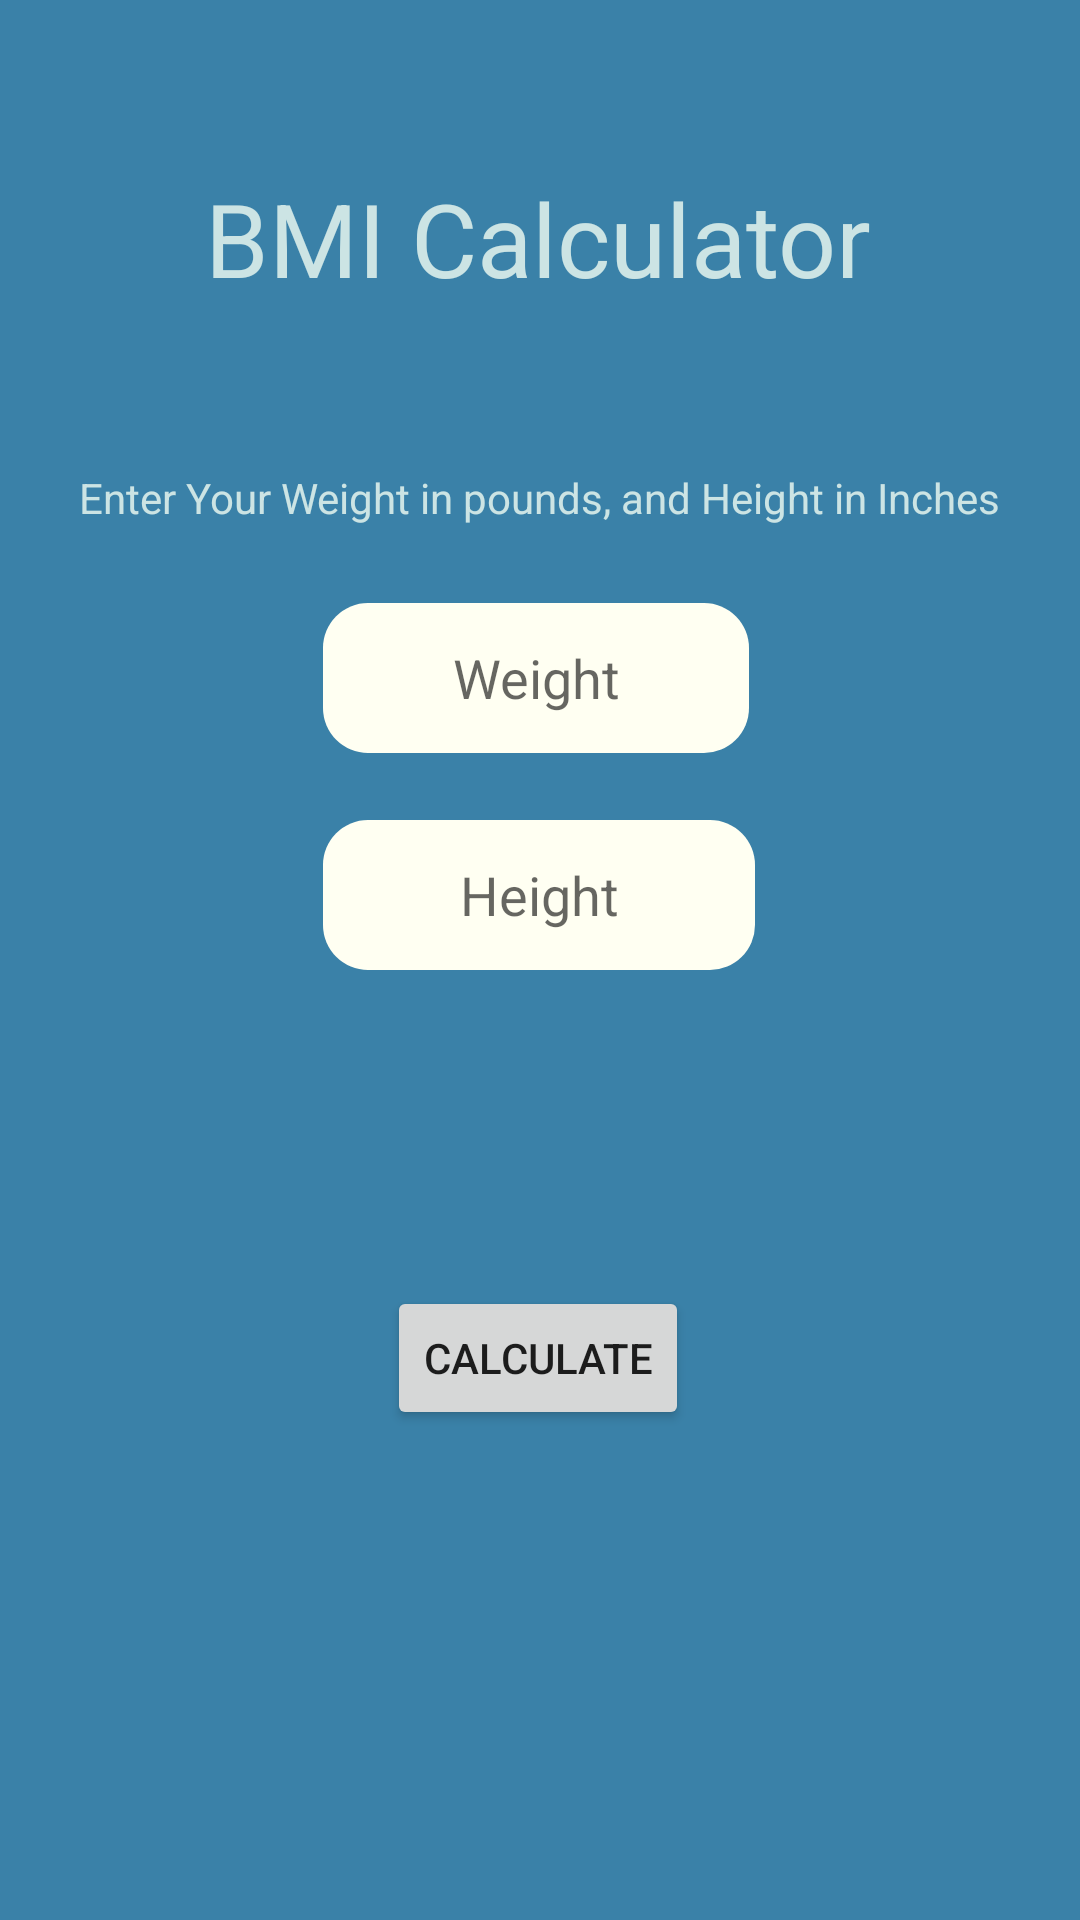

Here is an Android app screen rendered from its layout file. Give the layout XML and the strings, colors and styles it references.
<!-- AndroidManifest.xml: application theme Theme.MetabolismHealthCalculator -->
<!-- res/layout/activity_calculate_bmi.xml -->
<?xml version="1.0" encoding="utf-8"?>
<androidx.constraintlayout.widget.ConstraintLayout xmlns:android="http://schemas.android.com/apk/res/android"
    xmlns:app="http://schemas.android.com/apk/res-auto"
    xmlns:tools="http://schemas.android.com/tools"
    android:layout_width="match_parent"
    android:layout_height="match_parent"
    android:background="#3A81A8"
    tools:context=".CalculateBMIActivity">

    <TextView
        android:id="@+id/textView3"
        android:layout_width="wrap_content"
        android:layout_height="wrap_content"
        android:layout_marginTop="50dp"
        android:layout_marginBottom="48dp"
        android:text="@string/bmiTitle"
        android:textColor="#CCE4E4"
        android:textSize="34sp"
        app:layout_constraintBottom_toTopOf="@+id/textView6"
        app:layout_constraintEnd_toEndOf="parent"
        app:layout_constraintHorizontal_bias="0.497"
        app:layout_constraintStart_toStartOf="parent"
        app:layout_constraintTop_toTopOf="parent" />

    <Button
        android:id="@+id/calcBMI"
        android:layout_width="wrap_content"
        android:layout_height="wrap_content"
        android:text="@string/calc"
        android:drawableRight="@drawable/thumb_up"
        android:tint="@android:color/white"
        app:layout_constraintBottom_toBottomOf="parent"
        app:layout_constraintEnd_toEndOf="parent"
        app:layout_constraintHorizontal_bias="0.498"
        app:layout_constraintStart_toStartOf="parent"
        app:layout_constraintTop_toTopOf="parent"
        app:layout_constraintVertical_bias="0.724" />

    <TextView
        android:id="@+id/calculatedOutput"
        android:layout_width="wrap_content"
        android:layout_height="wrap_content"
        android:text=""
        android:textColor="#CCE4E4"
        android:textSize="24sp"
        app:layout_constraintBottom_toBottomOf="parent"
        app:layout_constraintEnd_toEndOf="parent"
        app:layout_constraintHorizontal_bias="0.498"
        app:layout_constraintStart_toStartOf="parent"
        app:layout_constraintTop_toTopOf="parent"
        app:layout_constraintVertical_bias="0.585" />

    <EditText
        android:id="@+id/inputHeight"
        android:layout_width="144dp"
        android:layout_height="50dp"
        android:layout_marginBottom="310dp"
        android:background="@drawable/rounded_edittext_bg"
        android:ems="10"
        android:inputType="number"
        android:hint="Height"
        android:textAlignment="center"
        android:textColor="#4D5959"
        app:layout_constraintBottom_toBottomOf="parent"
        app:layout_constraintEnd_toEndOf="parent"
        app:layout_constraintHorizontal_bias="0.498"
        app:layout_constraintStart_toStartOf="parent"
        app:layout_constraintTop_toBottomOf="@+id/InputWeight" />

    <TextView
        android:id="@+id/textView6"
        android:layout_width="wrap_content"
        android:layout_height="wrap_content"
        android:layout_marginBottom="19dp"
        android:textColor="#CCE4E4"
        android:text="@string/BMIInstructions"
        app:layout_constraintBottom_toTopOf="@+id/InputWeight"
        app:layout_constraintEnd_toEndOf="parent"
        app:layout_constraintStart_toStartOf="parent"
        app:layout_constraintTop_toBottomOf="@+id/textView3" />

    <EditText
        android:id="@+id/InputWeight"
        android:layout_width="142dp"
        android:layout_height="50dp"
        android:layout_marginBottom="16dp"
        android:background="@drawable/rounded_edittext_bg"
        android:ems="10"
        android:inputType="number"
        android:hint="Weight"
        android:textAlignment="center"
        android:textColor="#4D5959"
        app:layout_constraintBottom_toTopOf="@+id/inputHeight"
        app:layout_constraintEnd_toEndOf="parent"
        app:layout_constraintHorizontal_bias="0.494"
        app:layout_constraintStart_toStartOf="parent"
        app:layout_constraintTop_toBottomOf="@+id/textView6" />
</androidx.constraintlayout.widget.ConstraintLayout>
<!-- resources referenced by this layout -->
<resources>
  <!-- drawable rounded_edittext_bg (drawable) -->
  <shape xmlns:android="http://schemas.android.com/apk/res/android"
      android:shape="rectangle">
      <solid android:color="#fffff2" />
      <corners android:radius="15dp" />
  </shape>
  <string name="BMIInstructions">Enter Your Weight in pounds, and Height in Inches</string>
  <string name="bmiTitle">BMI Calculator</string>
  <string name="calc">Calculate</string>
  <style name="Theme.MetabolismHealthCalculator" parent="Theme.MaterialComponents.DayNight.DarkActionBar">
          
          <item name="colorPrimary">@color/purple_500</item>
          <item name="colorPrimaryVariant">@color/purple_700</item>
          <item name="colorOnPrimary">@color/white</item>
          
          <item name="colorSecondary">@color/teal_200</item>
          <item name="colorSecondaryVariant">@color/teal_700</item>
          <item name="colorOnSecondary">@color/black</item>
          
          <item name="android:statusBarColor">?attr/colorPrimaryVariant</item>
          
      </style>
  <!-- not gathered from this repository: default colours our renderer supplied (Android Studio template values) -->
  <color name="purple_500">#FF6200EE</color>
  <color name="purple_700">#FF3700B3</color>
  <color name="teal_200">#FF03DAC5</color>
  <color name="teal_700">#FF018786</color>
  <color name="black">#FF000000</color>
  <color name="white">#FFFFFFFF</color>
</resources>
